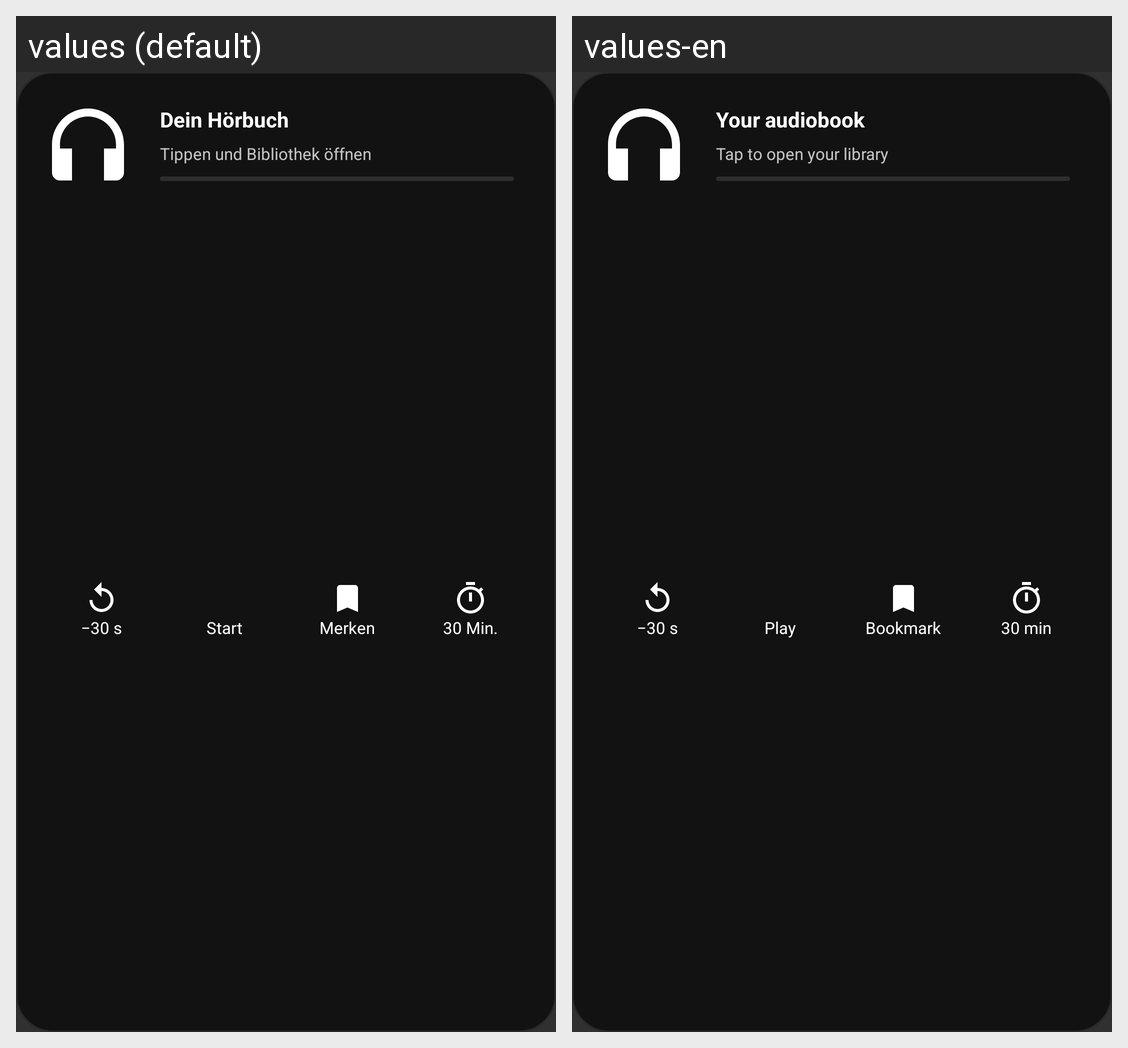

The same Android screen rendered under two of its app's locales, left to right. List the strings drawn on it with the default value and each locale's translation.
Android screen res/layout/audiobook_widget_tidal.xml rendered under 2 locales, left to right: values (default), values-en. Device: Nexus 5 (rendered at 1080×1920; each locale shown at half size, 540×960, under a caption strip naming it); theme Theme.Hoerbuch.
Strings drawn on this screen, with the default value and each locale's value (text and hints the layout hard-codes, and strings that could not be matched under every locale, appear in the picture but are not listed):

widget_title
  values: Dein Hörbuch
  values-en: Your audiobook

widget_subtitle
  values: Tippen und Bibliothek öffnen
  values-en: Tap to open your library

widget_back
  values: −30 s
  values-en: −30 s

widget_start
  values: Start
  values-en: Play

widget_mark
  values: Merken
  values-en: Bookmark

widget_timer
  values: 30 Min.
  values-en: 30 min
